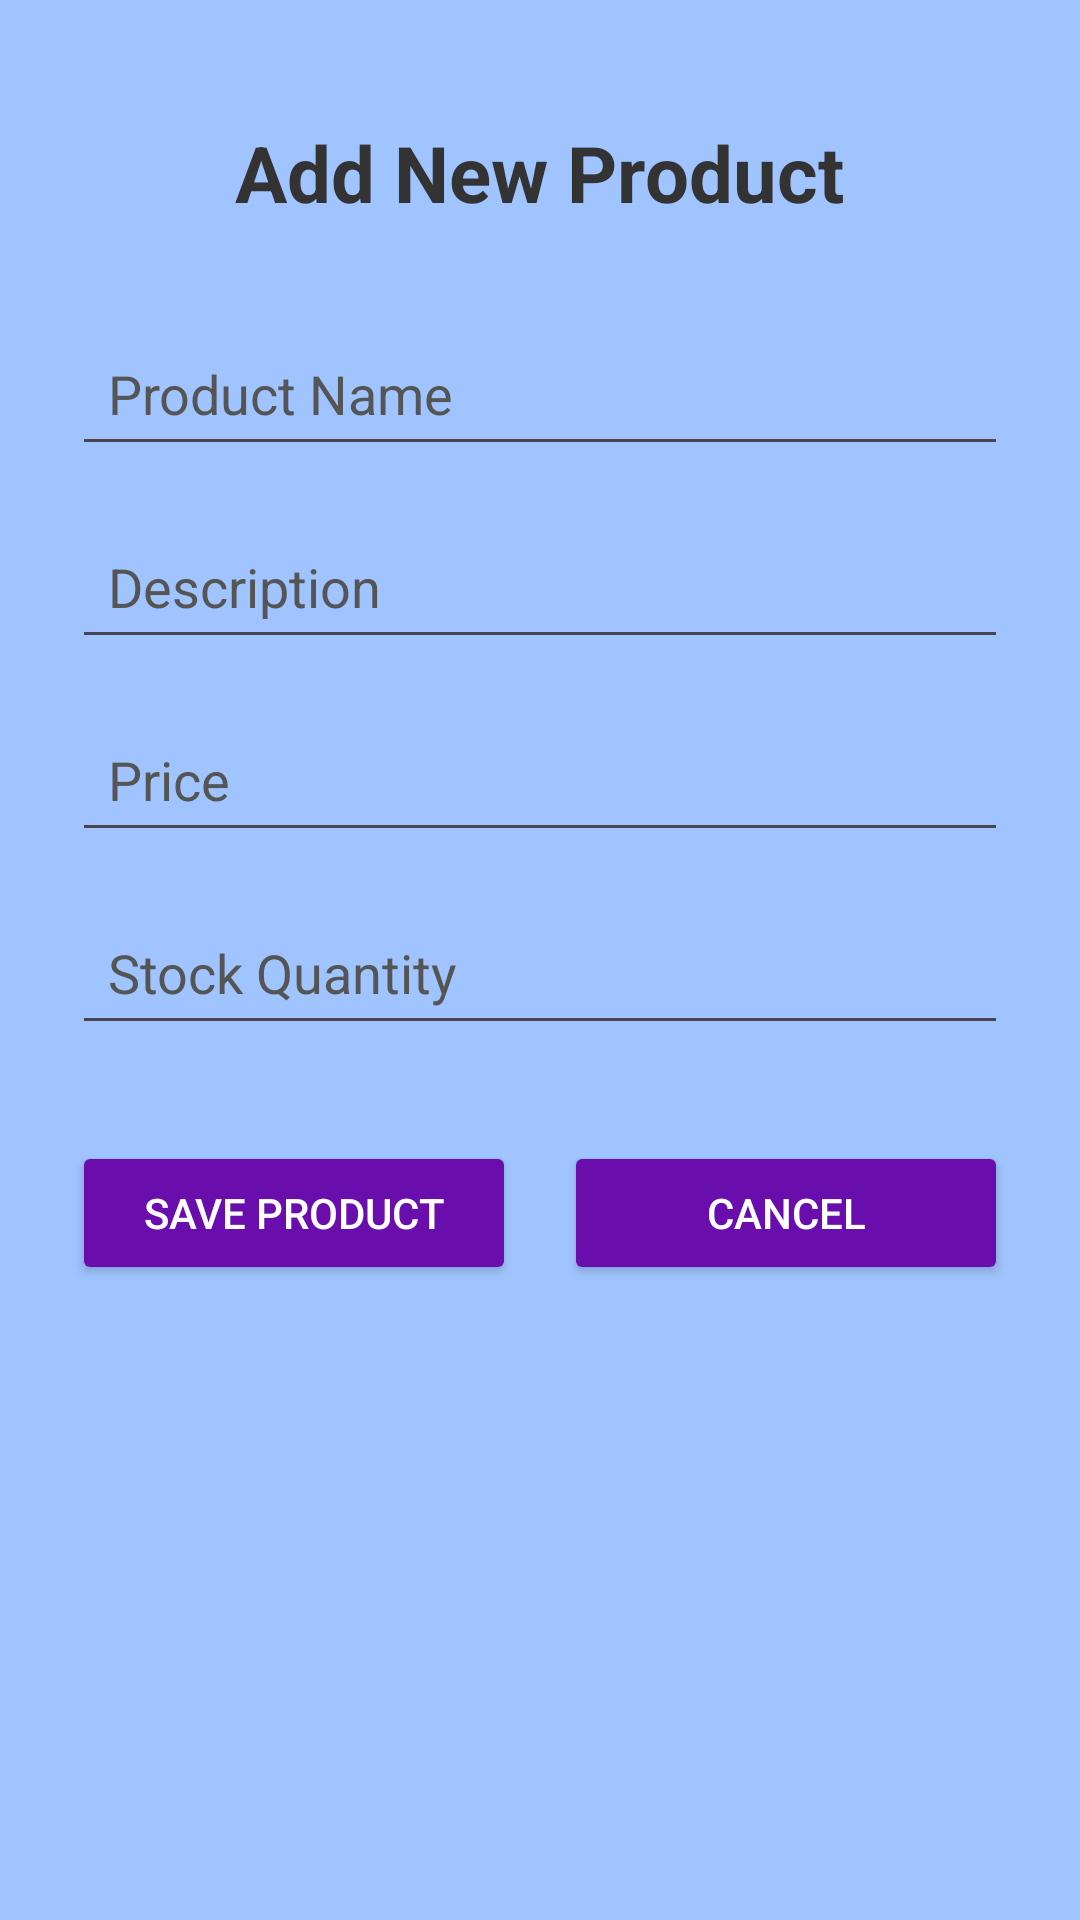

Write the Android layout XML for this screen, with the resource values it uses.
<!-- AndroidManifest.xml: application theme Theme.ShopManagementApp -->
<!-- res/layout/activity_add_product.xml -->
<?xml version="1.0" encoding="utf-8"?>
<LinearLayout xmlns:android="http://schemas.android.com/apk/res/android"
    android:layout_width="match_parent"
    android:layout_height="match_parent"
    android:orientation="vertical"
    android:background="#A0C4FF"
    android:padding="24dp"
    android:gravity="top">

    <TextView
        android:id="@+id/tvAddProductTitle"
        android:layout_width="wrap_content"
        android:layout_height="wrap_content"
        android:text="Add New Product"
        android:textColor="#333333"
        android:textSize="26sp"
        android:textStyle="bold"
        android:layout_gravity="center_horizontal"
        android:layout_marginTop="16dp"
        android:layout_marginBottom="32dp"/>

    <EditText
        android:id="@+id/etProductName"
        android:layout_width="match_parent"
        android:layout_height="wrap_content"
        android:hint="Product Name"
        android:inputType="text"
        android:textColorHint="#555555"
        android:layout_marginBottom="16dp"
        android:padding="12dp"/>

    <EditText
        android:id="@+id/etProductDesc"
        android:layout_width="match_parent"
        android:layout_height="wrap_content"
        android:hint="Description"
        android:inputType="textLongMessage"
        android:textColorHint="#555555"
        android:layout_marginBottom="16dp"
        android:padding="12dp"/>

    <EditText
        android:id="@+id/etProductPrice"
        android:layout_width="match_parent"
        android:layout_height="wrap_content"
        android:hint="Price"
        android:inputType="numberDecimal"
        android:textColorHint="#555555"
        android:layout_marginBottom="16dp"
        android:padding="12dp"/>

    <EditText
        android:id="@+id/etProductStock"
        android:layout_width="match_parent"
        android:layout_height="wrap_content"
        android:hint="Stock Quantity"
        android:inputType="number"
        android:textColorHint="#555555"
        android:layout_marginBottom="32dp"
        android:padding="12dp"/>

    <LinearLayout
        android:layout_width="match_parent"
        android:layout_height="wrap_content"
        android:orientation="horizontal"
        android:weightSum="2">

        <Button
            android:id="@+id/btnSaveProduct"
            android:layout_width="0dp"
            android:layout_height="wrap_content"
            android:layout_weight="1"
            android:text="Save Product"
            android:backgroundTint="#6A0DAD"
            android:textColor="#FFFFFF"
            android:layout_marginRight="8dp"/>

        <Button
            android:id="@+id/btnCancelProduct"
            android:layout_width="0dp"
            android:layout_height="wrap_content"
            android:layout_weight="1"
            android:text="Cancel"
            android:backgroundTint="#6A0DAD"
            android:textColor="#FFFFFF"
            android:layout_marginLeft="8dp"/>
    </LinearLayout>

</LinearLayout>
<!-- resources referenced by this layout -->
<resources>
  <style name="Theme.ShopManagementApp" parent="Base.Theme.ShopManagementApp" />
  <style name="Base.Theme.ShopManagementApp" parent="Theme.Material3.DayNight.NoActionBar">
          
          
      </style>
</resources>
